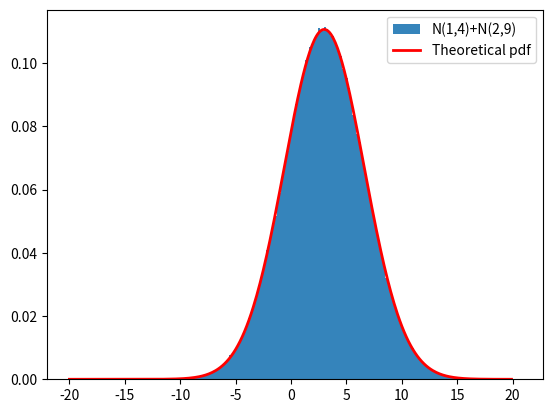

Write the Python code that produced this figure.
import numpy as np
import math
import matplotlib.pyplot as plt
import scipy.stats as stats
import time

def theoretical(x,mu,sigma):
    pdf = np.exp(-((x - mu)**2)/(2*sigma**2))/(sigma * np.sqrt(2*np.pi))
    return pdf

def Generate (n, n1, n2, d1, d2):
    X_seq = []
    Y_seq = []
    Sum = []
    for i in range(n):
        U1 = np.random.rand()
        U2 = np.random.rand()
        X_temp = ((-2 * math.log(U1)) ** 0.5) * math.cos(2*math.pi*U2)
        Y_temp = ((-2 * math.log(U1)) ** 0.5) * math.sin(2*math.pi*U2)
        X_seq.append(X_temp * (d1)**0.5 + n1)
        Y_seq.append(Y_temp * (d2)**0.5 + n2)
        Sum.append(X_temp * (d1)**0.5 + n1 + Y_temp * (d2)**0.5 + n2)
    return (X_seq, Y_seq, Sum)
start = time.time()      
result = Generate(1000000, 1, 2, 4, 9)
end = time.time()
print ("The computational time of Box-Muller method is {} seconds".format(end - start))
plt.hist(result[2], density = 1, bins = 200, alpha = 0.9, label = 'N(1,4)+N(2,9)')

x = np.arange(-20,20,0.1)
y = theoretical(x, 3, 13**0.5)
plt.plot(x,y, color='r',linewidth = 2, label = 'Theoretical pdf')
plt.legend()
plt.show()

print("The covariance of X and Y is: \n {}".format(np.cov(result[0], result[1])))
print("The mean of A is : {} and the variance is :{}".format(np.mean(result[2]), np.var(result[2])))
       
        


